Labelled photos from "tomato", an image-classification folder in ammarcho/PANTAS. The possible labels are: busuk, sehat.

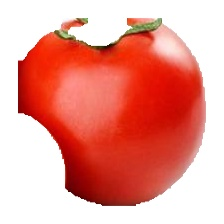
Label: sehat

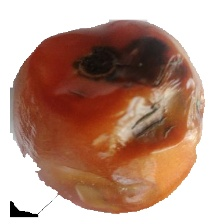
Label: busuk

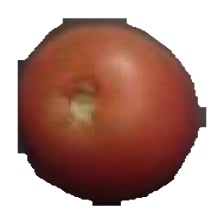
Label: sehat

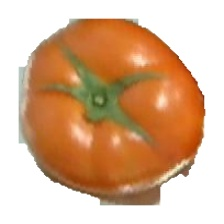
Label: sehat

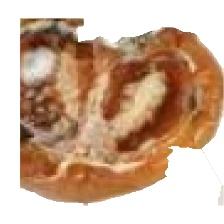
Label: busuk

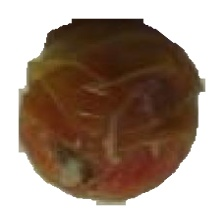
Label: busuk
